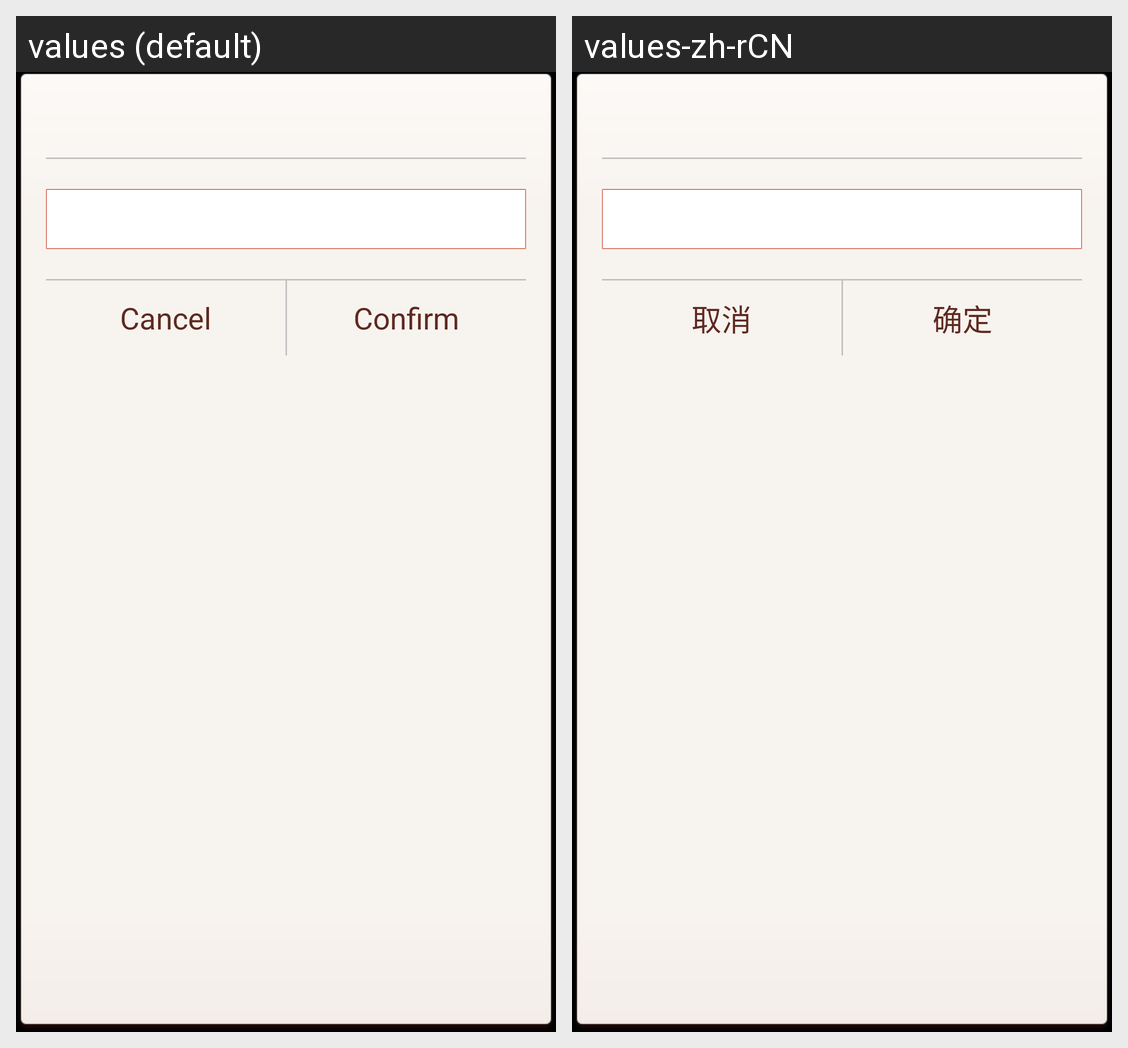

The same Android screen rendered under two of its app's locales, left to right. List the strings drawn on it with the default value and each locale's translation.
Android screen res/layout/theme_dialog_edittext.xml rendered under 2 locales, left to right: values (default), values-zh-rCN. Device: Nexus 5 (rendered at 1080×1920; each locale shown at half size, 540×960, under a caption strip naming it); theme android:Theme.NoTitleBar.
Strings drawn on this screen, with the default value and each locale's value (text and hints the layout hard-codes, and strings that could not be matched under every locale, appear in the picture but are not listed):

cancel
  values: Cancel
  values-zh-rCN: 取消

confirm
  values: Confirm
  values-zh-rCN: 确定
